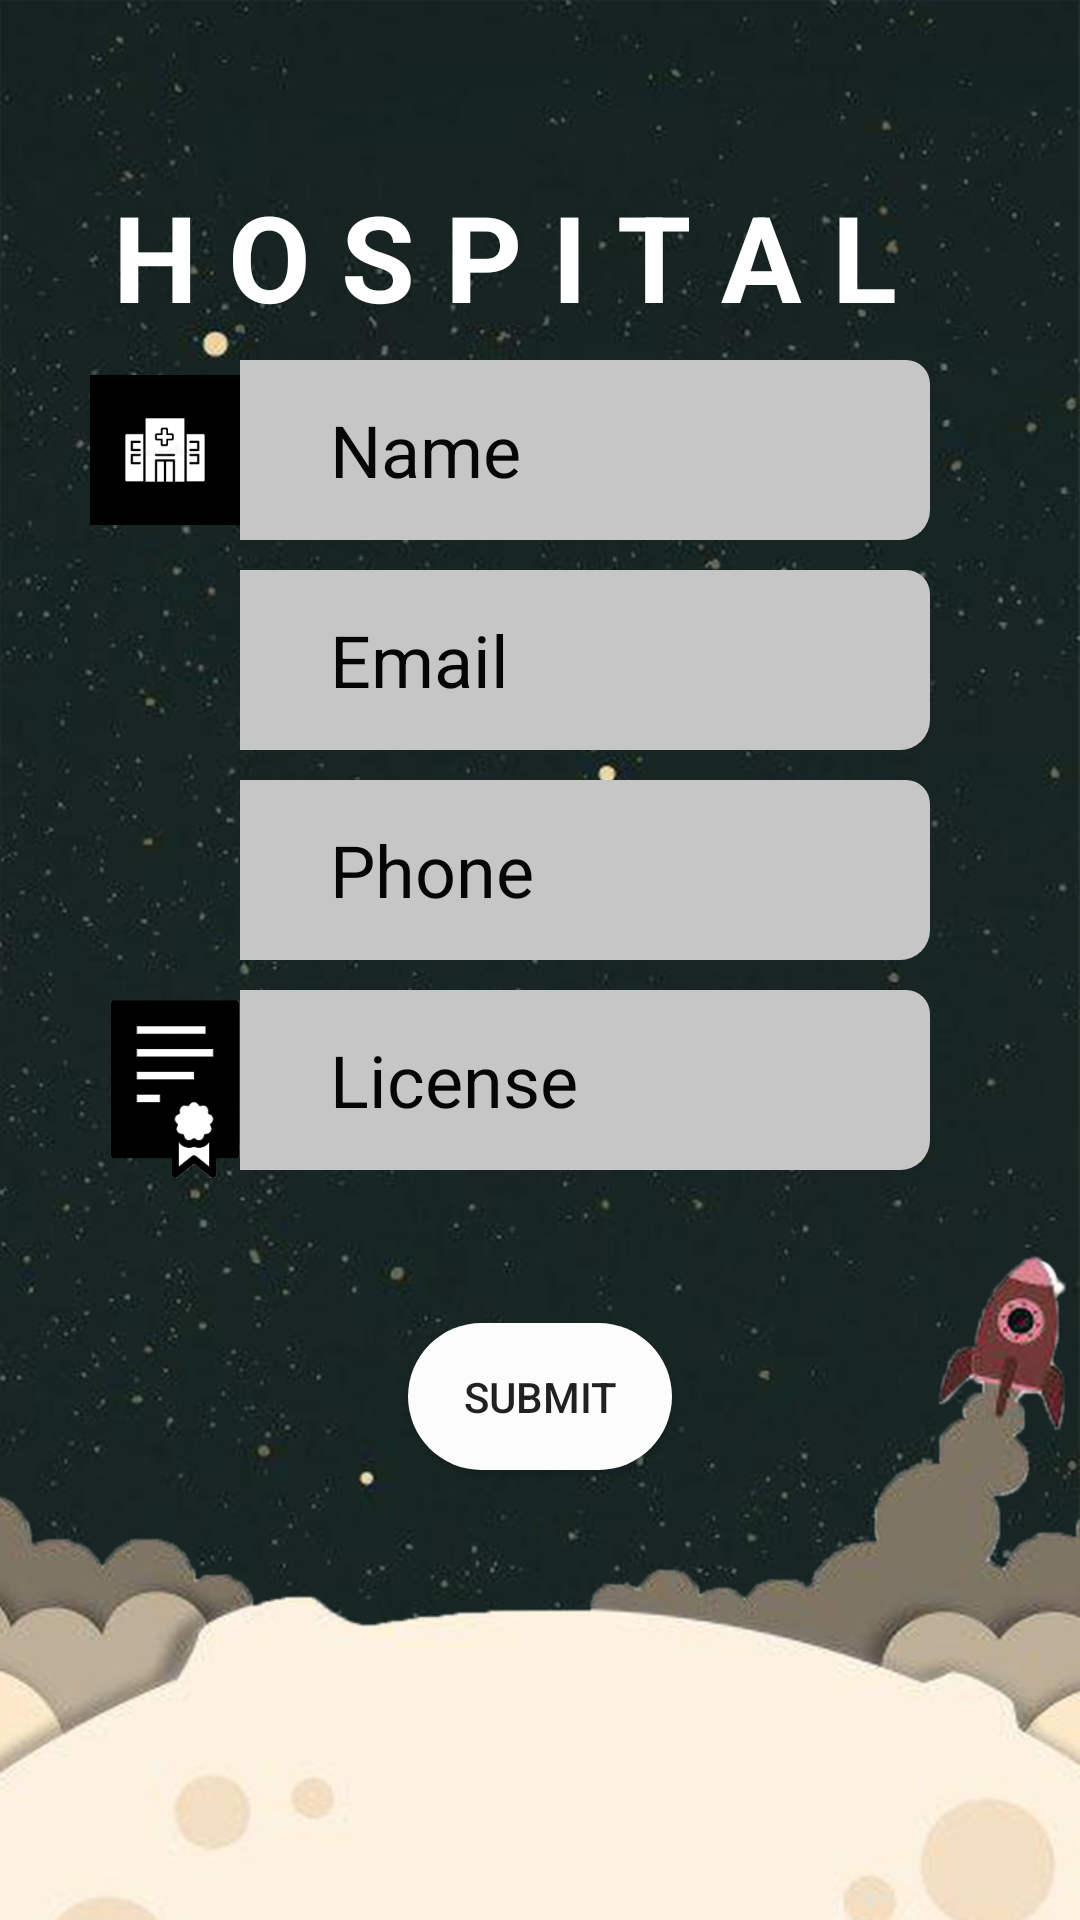

Android layout source for this screen:
<!-- AndroidManifest.xml: application theme AppTheme -->
<!-- res/layout/hospital.xml -->
<?xml version="1.0" encoding="utf-8"?>
<RelativeLayout
    xmlns:android="http://schemas.android.com/apk/res/android"
    xmlns:app="http://schemas.android.com/apk/res-auto"
    android:layout_width="match_parent"
    android:layout_height="match_parent"
    android:background="@drawable/backy"
    android:configChanges="orientation|screenSize|keyboardHidden"
    >

    <TextView


        android:id="@+id/textView7"
        android:layout_width="wrap_content"
        android:layout_height="wrap_content"
        android:layout_above="@+id/imageView6"
        android:layout_alignEnd="@+id/editText"
        android:layout_marginBottom="8dp"
        android:layout_marginEnd="11dp"
        android:configChanges="orientation|screenSize|keyboardHidden"

        android:text="H O S P I T A L"
        android:textColor="#ffff"
        android:textSize="40sp"
        android:textStyle="bold" />


    <EditText
        android:id="@+id/editText"
        android:layout_width="230dp"
        android:layout_height="180px"

        android:layout_marginTop="120dp"
        android:layout_marginLeft="80dp"
        android:background="@drawable/round"
        android:ems="10"
        android:hint="     Name"
        android:inputType="textPersonName"
        android:textAppearance="@style/TextAppearance.AppCompat.Headline"
        android:textColorHint="#060606" />

    <EditText
        android:id="@+id/editText2"
        android:layout_width="230dp"
        android:layout_height="180px"

        android:layout_marginTop="190dp"
        android:layout_marginLeft="80dp"
        android:background="@drawable/round"
        android:ems="10"
        android:hint="     Email"
        android:inputType="textEmailAddress"
        android:textAppearance="@style/TextAppearance.AppCompat.Headline"
        android:textColorHint="#060606" />

    <EditText
        android:id="@+id/editText3"
        android:layout_width="230dp"
        android:layout_height="180px"

        android:layout_below="@+id/editText2"
android:layout_marginLeft="80dp"
        android:layout_marginTop="10dp"
        android:background="@drawable/round"
        android:ems="10"
        android:hint="     Phone"
        android:inputType="phone"
        android:textAppearance="@style/TextAppearance.AppCompat.Headline"
        android:textColorHint="#060606" />

    <EditText
        android:id="@+id/editText5"
        android:layout_width="230dp"
        android:layout_height="180px"



        android:layout_marginTop="330dp"
        android:layout_marginLeft="80dp"
        android:background="@drawable/round"
        android:ems="10"
        android:hint="     License"
        android:inputType="numberPassword"
        android:textAppearance="@style/TextAppearance.AppCompat.Headline"
        android:textColorHint="#060606" />
    <ImageView
        android:id="@+id/imageView3"
        android:layout_width="200px"
        android:layout_height="190px"

        android:layout_marginTop="330dp"
        android:layout_marginLeft="25dp"

        app:srcCompat="@drawable/licences" />

    <Button
        android:id="@+id/button2"
        android:layout_width="wrap_content"
        android:layout_height="wrap_content"
        android:layout_below="@+id/editText5"
        android:configChanges="orientation|screenSize|keyboardHidden"
        android:layout_centerHorizontal="true"
        android:layout_marginTop="51dp"
        android:background="@drawable/buttondesign"
        android:onClick="submit"
        android:text="SUBMIT" />

    <ImageView
        android:id="@+id/imageView2"
        android:layout_width="150px"
        android:layout_height="180px"


        android:layout_marginTop="260dp"
        android:layout_marginLeft="30dp"
        app:srcCompat="@drawable/phh" />

    <ImageView
        android:id="@+id/imageView"
        android:layout_width="150px"
        android:layout_height="180px"
       android:layout_marginTop="190dp"
        android:layout_marginLeft="30dp"
        app:srcCompat="@drawable/mail1" />

    <ImageView
        android:id="@+id/imageView6"
        android:layout_width="150px"

        android:layout_height="180px"
        android:layout_alignBottom="@+id/editText"

        android:layout_marginLeft="30dp"

        app:srcCompat="@drawable/hospp" />


</RelativeLayout>
<!-- resources referenced by this layout -->
<resources>
  <!-- drawable backy: png bitmap (drawable-hdpi, 327772 bytes) -->
  <!-- drawable buttondesign (drawable-xhdpi) -->
  <?xml version="1.0" encoding="utf-8"?>
  <shape
      xmlns:android="http://schemas.android.com/apk/res/android"
      xmlns:app="http://schemas.android.com/apk/android">
  
      <corners android:radius="25dp"/>
      <solid android:color="#fcfcfc" />
      <padding android:bottom="15dp" android:left="15dp" android:right="15dp" android:top="15dp"/>
  
  
  </shape>
  <!-- drawable hospp: png bitmap (drawable-xhdpi, 1527 bytes) -->
  <!-- drawable licences: png bitmap (drawable-v21, 35456 bytes) -->
  <!-- drawable round (drawable-xhdpi) -->
  <?xml version="1.0" encoding="utf-8"?>
  <selector xmlns:android="http://schemas.android.com/apk/res/android">
      <item>
          <shape>
              <solid android:color="#c6c6c6"/>
  
  
              <corners
                  android:bottomRightRadius="10dp"
                  android:topRightRadius="8dp"/>
  
          </shape>
      </item>
  </selector>
  <style name="AppTheme" parent="Theme.AppCompat.Light.NoActionBar">
          
          <item name="colorPrimary">#fb9210</item>
          <item name="colorPrimaryDark">#fd9310</item>
          <item name="colorAccent">@color/colorAccent</item>
      </style>
  <color name="colorAccent">#232322</color>
</resources>
